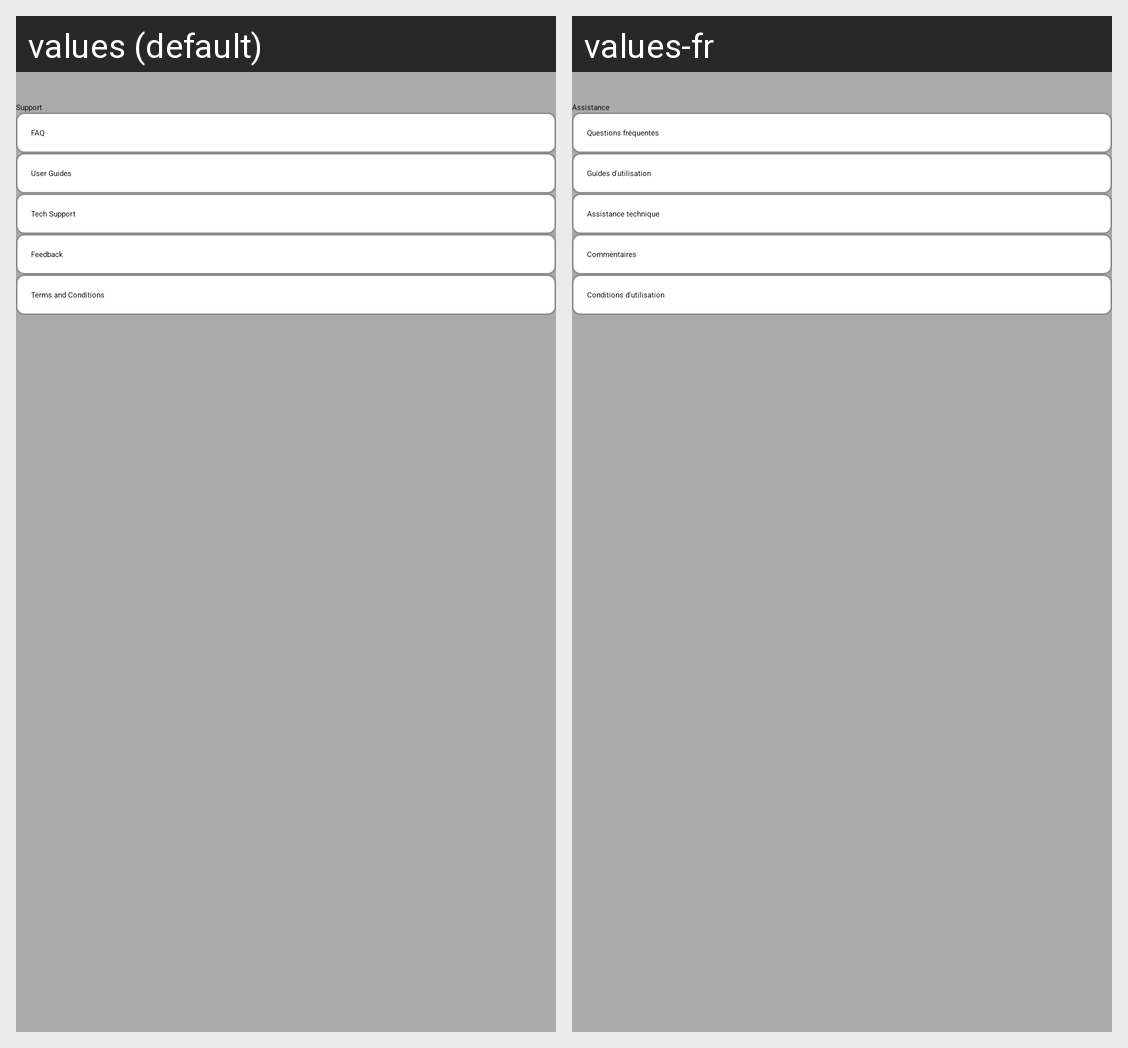

The Android screen above is rendered under two locales of the same app. Produce the string resources it draws, with the default and per-locale values.
Android screen res/layout/fragment_help.xml rendered under 2 locales, left to right: values (default), values-fr. Device: Nexus 5 (rendered at 1080×1920; each locale shown at half size, 540×960, under a caption strip naming it); theme AppTheme.
Strings drawn on this screen, with the default value and each locale's value (text and hints the layout hard-codes, and strings that could not be matched under every locale, appear in the picture but are not listed):

support
  values: Support
  values-fr: Assistance

app_settings_faq_btn_label
  values: FAQ
  values-fr: Questions fréquentes

app_settings_guides_btn_label
  values: User Guides
  values-fr: Guides d'utilisation

app_settings_support_btn_label
  values: Tech Support
  values-fr: Assistance technique

app_settings_message_center
  values: Feedback
  values-fr: Commentaires

app_settings_terms_and_conditions
  values: Terms and Conditions
  values-fr: Conditions d'utilisation
